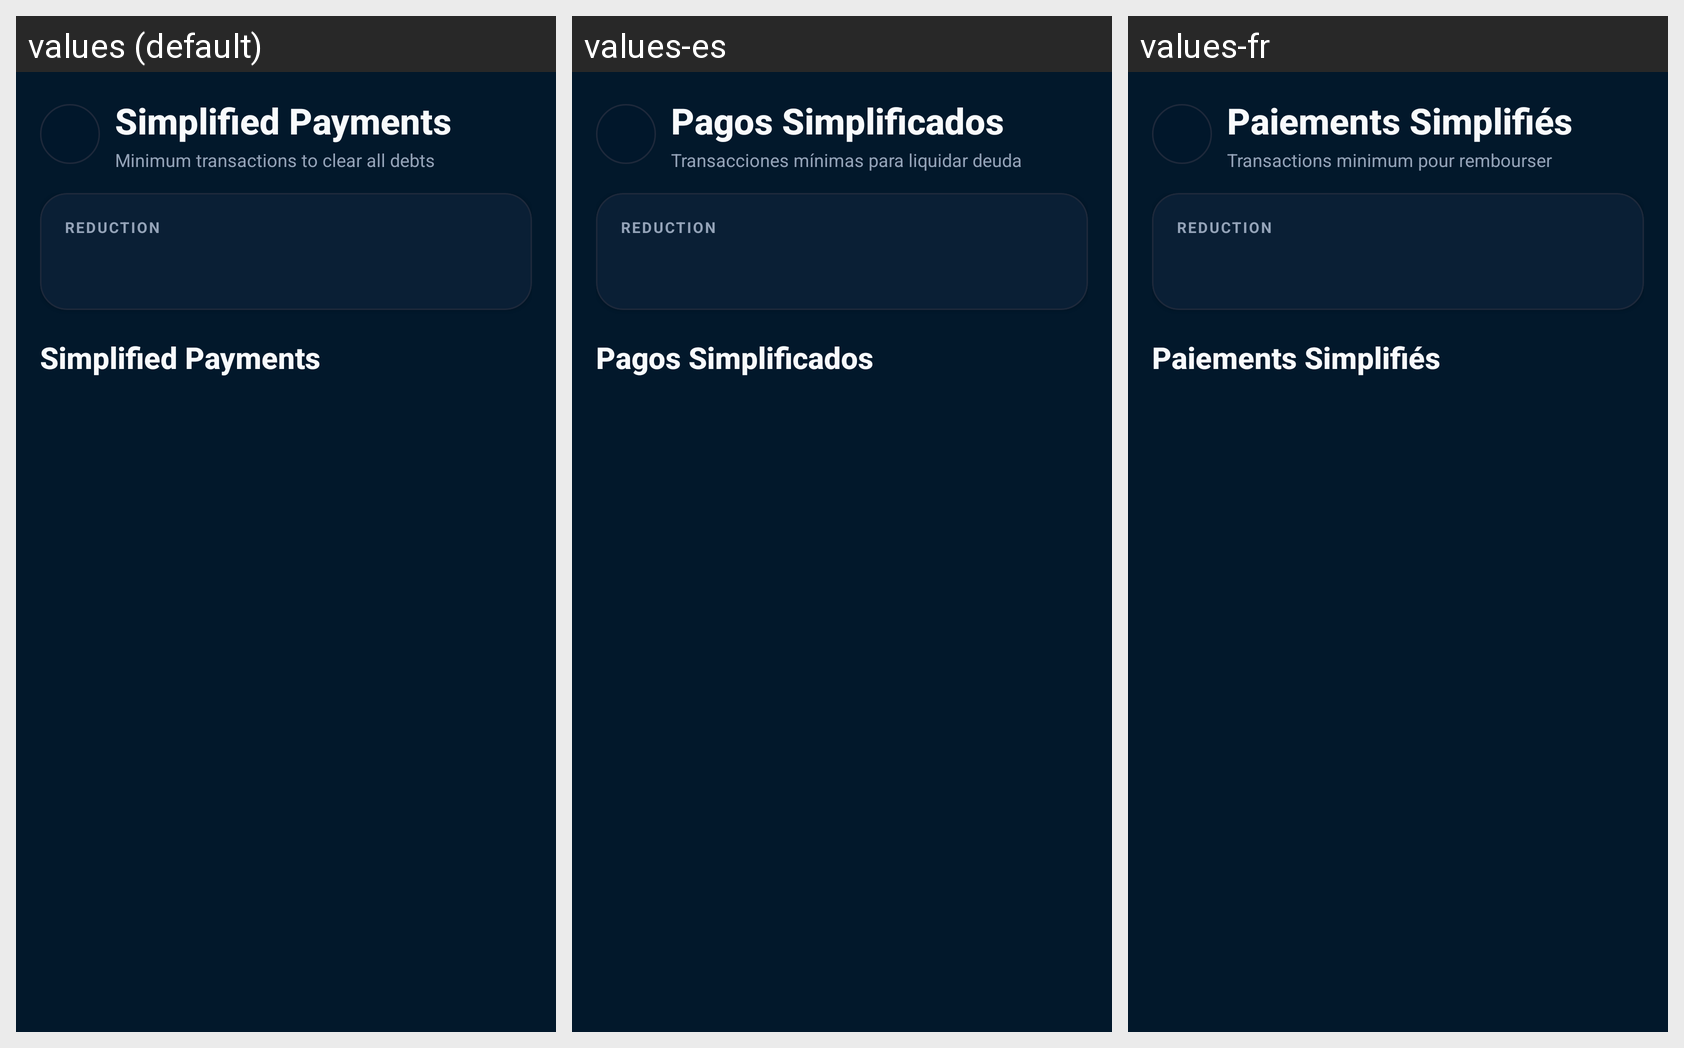

Strings drawn on this Android screen and how each of the app's shown locales translates them:
Android screen res/layout/fragment_debt_simplification.xml rendered under 3 locales, left to right: values (default), values-es, values-fr. Device: Nexus 5 (rendered at 1080×1920; each locale shown at half size, 540×960, under a caption strip naming it); theme Theme.SmartSplit.
Strings drawn on this screen, with the default value and each locale's value (text and hints the layout hard-codes, and strings that could not be matched under every locale, appear in the picture but are not listed):

simplified_transactions
  values: Simplified Payments
  values-es: Pagos Simplificados
  values-fr: Paiements Simplifiés

simplification_subtitle
  values: Minimum transactions to clear all debts
  values-es: Transacciones mínimas para liquidar deuda
  values-fr: Transactions minimum pour rembourser
